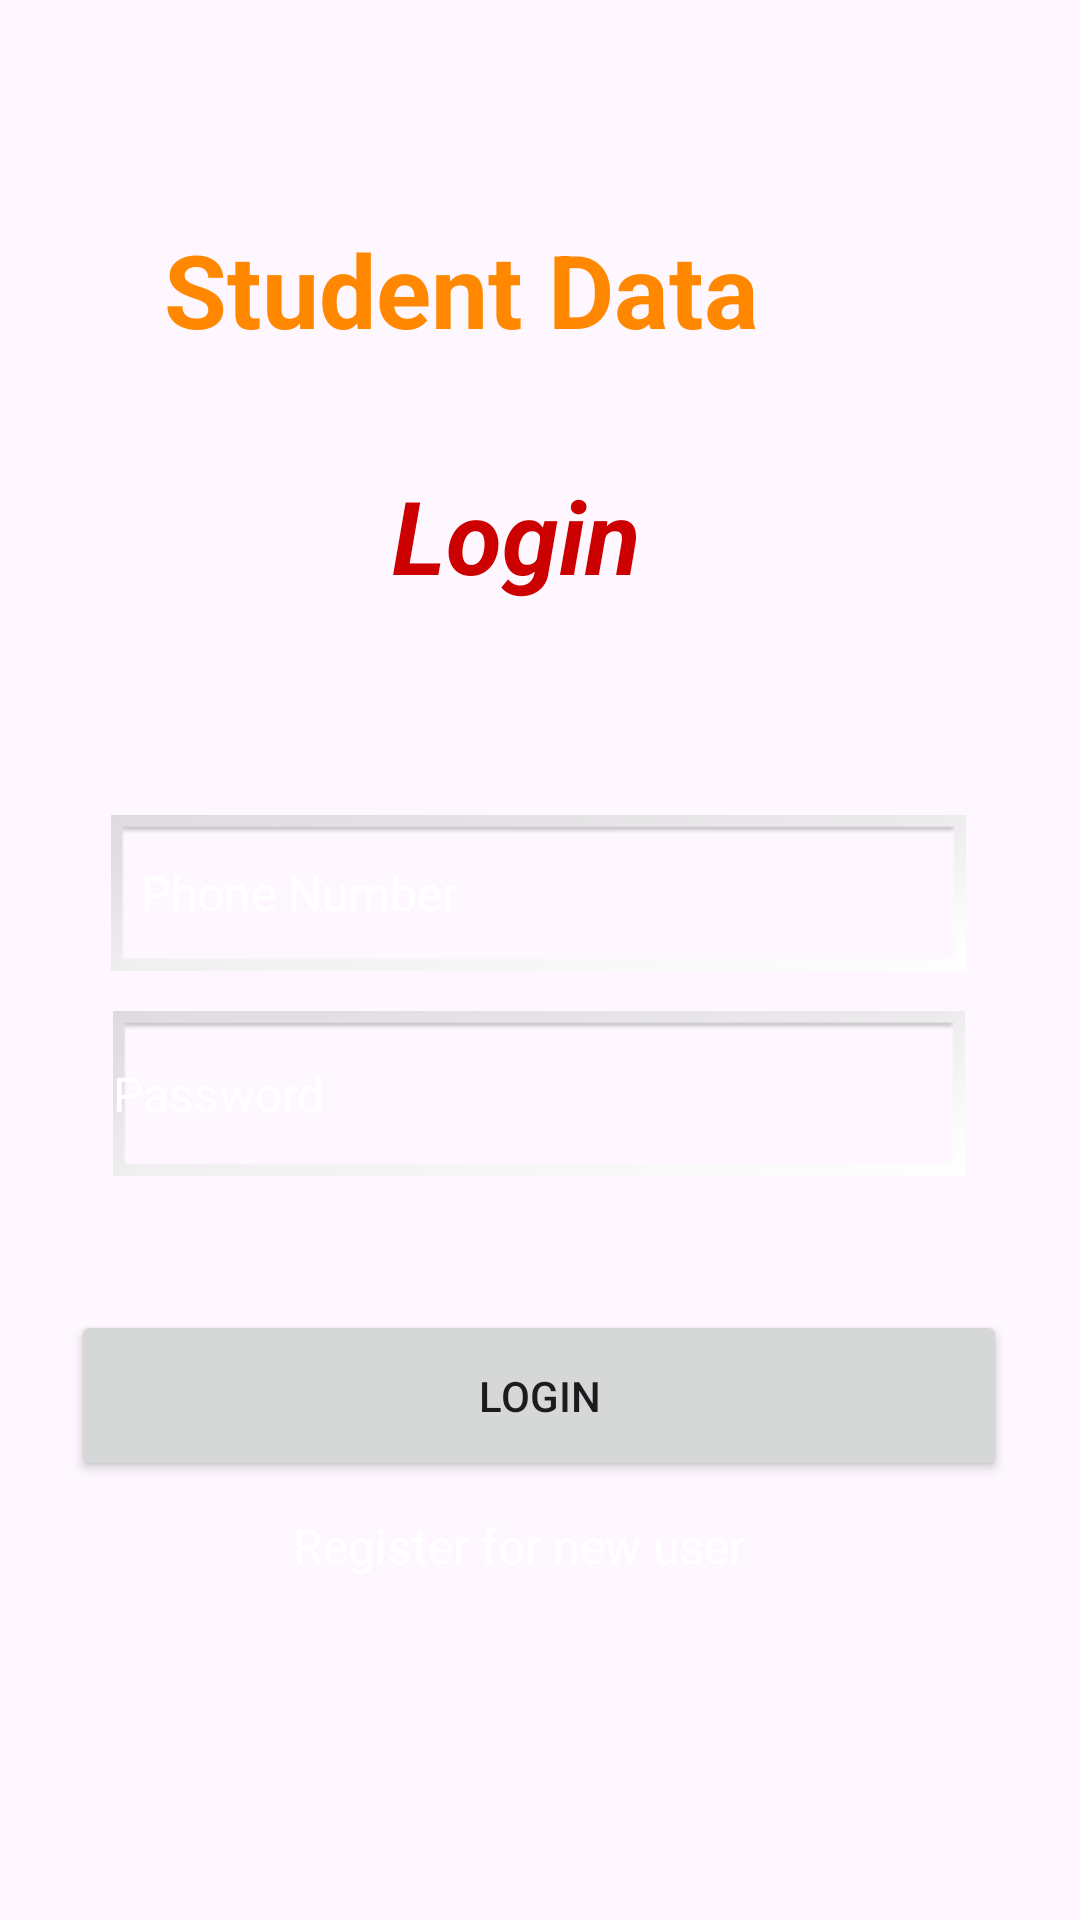

Here is an Android app screen rendered from its layout file. Give the layout XML and the strings, colors and styles it references.
<!-- AndroidManifest.xml: application theme Theme.Apk_by_rk -->
<!-- res/layout/activity_login.xml -->
<?xml version="1.0" encoding="utf-8"?>
<androidx.constraintlayout.widget.ConstraintLayout xmlns:android="http://schemas.android.com/apk/res/android"
    xmlns:app="http://schemas.android.com/apk/res-auto"
    xmlns:tools="http://schemas.android.com/tools"
    android:id="@+id/main"
    android:layout_width="match_parent"
    android:layout_height="match_parent"
    tools:context=".Login"
    android:background="@drawable/imag2"
    >

    <TextView
        android:id="@+id/textView2HealBharat"
        android:layout_width="250dp"
        android:layout_height="45dp"
        android:text="Student Data"
        android:textColor="@android:color/holo_orange_dark"
        android:textColorLink="@android:color/holo_orange_dark"
        android:textSize="34sp"
        android:textStyle="bold"
        app:layout_constraintBottom_toBottomOf="parent"
        app:layout_constraintEnd_toEndOf="parent"
        app:layout_constraintHorizontal_bias="0.496"
        app:layout_constraintStart_toStartOf="parent"
        app:layout_constraintTop_toTopOf="parent"
        app:layout_constraintVertical_bias="0.124" />

    <EditText
        android:id="@+id/editTextPhone"
        android:layout_width="285dp"
        android:layout_height="52dp"
        android:background="@android:drawable/gallery_thumb"
        android:ems="10"
        android:hint="Phone Number"
        android:inputType="phone"
        android:paddingHorizontal="10dp"
        android:paddingVertical="10dp"
        android:paddingLeft="10dp"
        android:paddingTop="10dp"
        android:paddingEnd="20dp"
        android:paddingRight="10dp"
        android:paddingBottom="10dp"
        android:textColor="@color/white"
        android:textColorHint="@color/white"
        android:textSize="16sp"
        app:layout_constraintBottom_toBottomOf="parent"
        app:layout_constraintEnd_toEndOf="parent"
        app:layout_constraintHorizontal_bias="0.492"
        app:layout_constraintStart_toStartOf="parent"
        app:layout_constraintTop_toTopOf="parent"
        app:layout_constraintVertical_bias="0.462" />

    <EditText
        android:id="@+id/editTextTextPassword"
        android:layout_width="284dp"
        android:layout_height="55dp"
        android:background="@android:drawable/gallery_thumb"
        android:ems="10"
        android:hint="Password"
        android:inputType="textPassword"
        android:textColor="@color/white"
        android:textColorHint="@color/white"
        android:textSize="16sp"
        app:layout_constraintBottom_toBottomOf="parent"
        app:layout_constraintEnd_toEndOf="parent"
        app:layout_constraintHorizontal_bias="0.496"
        app:layout_constraintStart_toStartOf="parent"
        app:layout_constraintTop_toTopOf="parent"
        app:layout_constraintVertical_bias="0.576" />

    <Button
        android:id="@+id/LoginButton"
        android:layout_width="312dp"
        android:layout_height="57dp"
        android:text="Login"
        android:textAllCaps="true"
        app:layout_constraintBottom_toBottomOf="parent"
        app:layout_constraintEnd_toEndOf="parent"
        app:layout_constraintHorizontal_bias="0.494"
        app:layout_constraintStart_toStartOf="parent"
        app:layout_constraintTop_toTopOf="parent"
        app:layout_constraintVertical_bias="0.749" />

    <TextView
        android:id="@+id/textViewLogin"
        android:layout_width="153dp"
        android:layout_height="55dp"
        android:text="Login"
        android:textColor="@android:color/holo_red_dark"
        android:textSize="34sp"
        android:textStyle="bold|italic"
        app:layout_constraintBottom_toBottomOf="parent"
        app:layout_constraintEnd_toEndOf="parent"
        app:layout_constraintHorizontal_bias="0.631"
        app:layout_constraintStart_toStartOf="parent"
        app:layout_constraintTop_toTopOf="parent"
        app:layout_constraintVertical_bias="0.266" />

    <TextView
        android:id="@+id/textView5NewUser"
        android:layout_width="165dp"
        android:layout_height="36dp"
        android:text="Register for new user"
        android:textColor="@color/white"
        android:textSize="16sp"
        app:layout_constraintBottom_toBottomOf="parent"
        app:layout_constraintEnd_toEndOf="parent"
        app:layout_constraintStart_toStartOf="parent"
        app:layout_constraintTop_toTopOf="parent"
        app:layout_constraintVertical_bias="0.835" />
</androidx.constraintlayout.widget.ConstraintLayout>
<!-- resources referenced by this layout -->
<resources>
  <style name="Theme.Apk_by_rk" parent="Base.Theme.Apk_by_rk" />
  <style name="Base.Theme.Apk_by_rk" parent="Theme.Material3.DayNight.NoActionBar">
          
          
      </style>
  <!-- not gathered from this repository: default colours our renderer supplied (Android Studio template values) -->
  <color name="white">#FFFFFFFF</color>
</resources>
